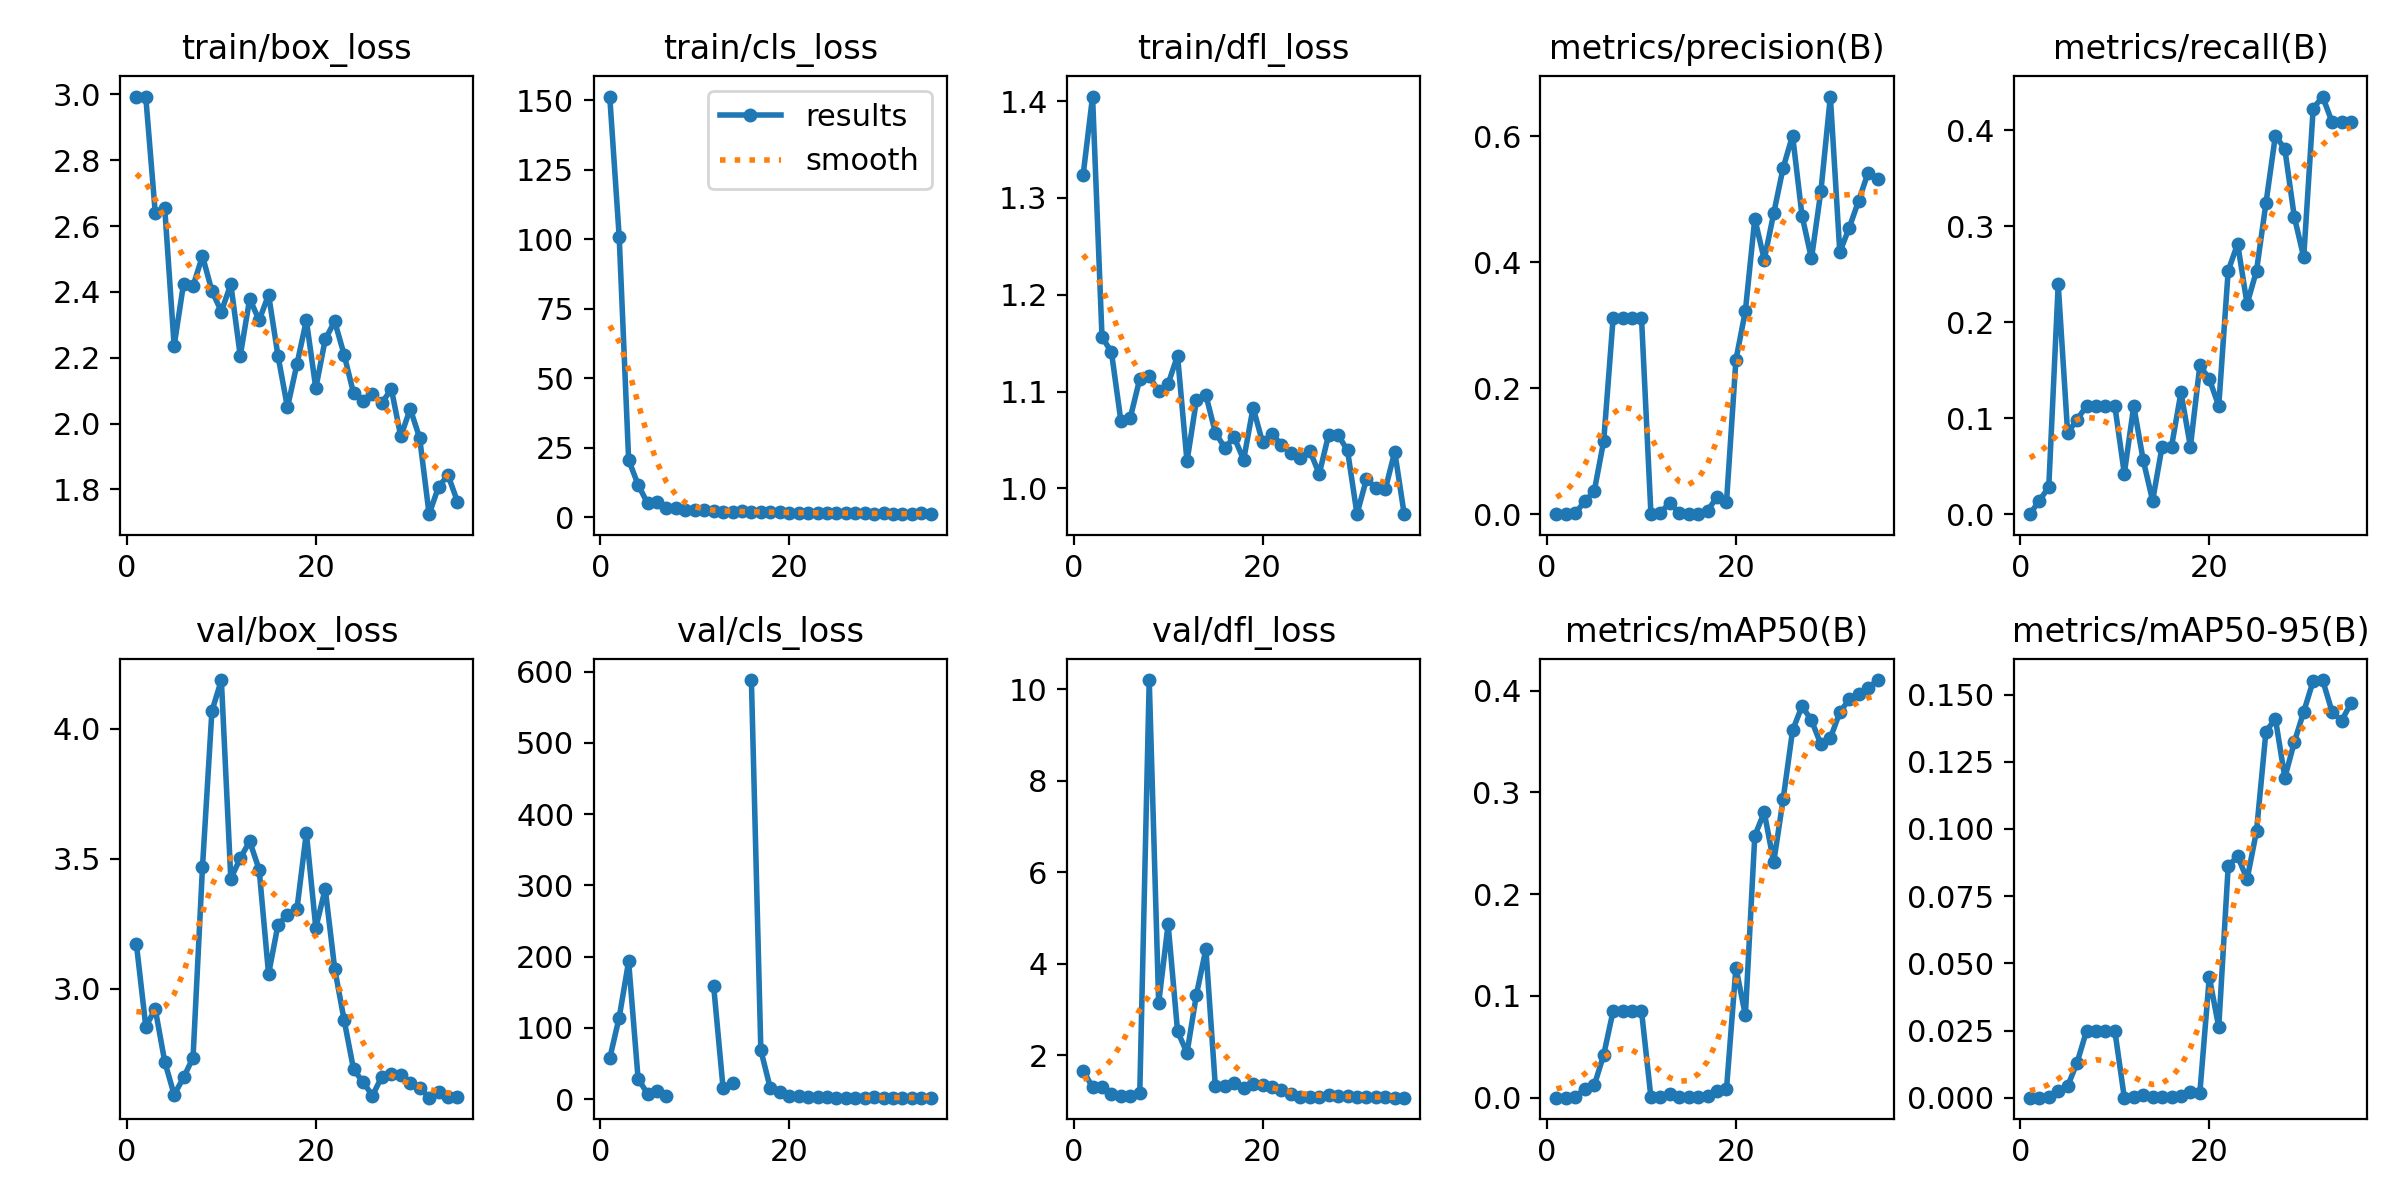

Source data for this figure (header and first rows):
epoch, train/box_loss, train/cls_loss, train/dfl_loss, metrics/precision(B), metrics/recall(B), metrics/mAP50(B), metrics/mAP50-95(B), val/box_loss, val/cls_loss, val/dfl_loss, lr/pg0, lr/pg1, lr/pg2
1, 2.994, 151.3, 1.324, 0, 0, 0, 0, 3.172, 57.23, 1.657, 0.00014, 0.00014, 0.00014
2, 2.991, 100.8, 1.405, 0.0001, 0.01408, 5e-05, 1e-05, 2.854, 114.5, 1.306, 0.0002915, 0.0002915, 0.0002915
3, 2.64, 20.68, 1.156, 0.00182, 0.02817, 0.00065, 0.00026, 2.921, 193.2, 1.31, 0.000434, 0.000434, 0.000434
4, 2.655, 11.75, 1.141, 0.02023, 0.2394, 0.00885, 0.00247, 2.72, 28.73, 1.162, 0.0005674, 0.0005674, 0.0005674
5, 2.237, 5.119, 1.069, 0.03672, 0.08451, 0.0121, 0.00429, 2.592, 7.321, 1.109, 0.0006917, 0.0006917, 0.0006917
6, 2.426, 5.484, 1.073, 0.1163, 0.09859, 0.04221, 0.01305, 2.658, 11.99, 1.106, 0.0008071, 0.0008071, 0.0008071
7, 2.418, 3.472, 1.113, 0.3122, 0.1127, 0.08538, 0.02484, 2.734, 4.022, 1.184, 0.0009133, 0.0009133, 0.0009133
8, 2.509, 3.204, 1.116, 0.3122, 0.1127, 0.08538, 0.02484, 3.467, inf, 10.2, 0.00101, 0.00101, 0.00101
9, 2.403, 2.594, 1.1, 0.3122, 0.1127, 0.08538, 0.02484, 4.068, inf, 3.139, 0.001099, 0.001099, 0.001099
10, 2.34, 2.651, 1.108, 0.3122, 0.1127, 0.08538, 0.02484, 4.187, inf, 4.867, 0.001178, 0.001178, 0.001178
11, 2.424, 2.689, 1.137, 0.0004, 0.04225, 0.00021, 5e-05, 3.423, inf, 2.526, 0.001248, 0.001248, 0.001248
12, 2.206, 2.18, 1.028, 0.00231, 0.1127, 0.00113, 0.00031, 3.502, 159.1, 2.05, 0.001309, 0.001309, 0.001309
13, 2.379, 2.063, 1.091, 0.01812, 0.05634, 0.00318, 0.00088, 3.567, 15.47, 3.326, 0.001321, 0.001321, 0.001321
14, 2.314, 2.043, 1.096, 0.00168, 0.01408, 0.00038, 0.00014, 3.458, 21.84, 4.322, 0.001265, 0.001265, 0.001265
15, 2.392, 2.206, 1.058, 0.00089, 0.07042, 0.00045, 0.00019, 3.056, inf, 1.326, 0.001208, 0.001208, 0.001208
16, 2.205, 1.855, 1.042, 0.00086, 0.07042, 0.00046, 0.00022, 3.246, 588.3, 1.338, 0.001151, 0.001151, 0.001151
17, 2.049, 1.943, 1.053, 0.00528, 0.1268, 0.00207, 0.0007, 3.284, 68.54, 1.389, 0.001095, 0.001095, 0.001095
18, 2.18, 1.787, 1.029, 0.02753, 0.07042, 0.00675, 0.00205, 3.305, 15.25, 1.288, 0.001038, 0.001038, 0.001038
19, 2.314, 2.01, 1.083, 0.01891, 0.1549, 0.00823, 0.00186, 3.6, 10.53, 1.363, 0.0009817, 0.0009817, 0.0009817
20, 2.108, 1.742, 1.048, 0.245, 0.1409, 0.1279, 0.04486, 3.234, 4.662, 1.34, 0.0009251, 0.0009251, 0.0009251
21, 2.256, 1.61, 1.056, 0.3226, 0.1127, 0.08097, 0.02628, 3.384, 4.487, 1.311, 0.0008686, 0.0008686, 0.0008686
22, 2.311, 1.698, 1.045, 0.4692, 0.2535, 0.2576, 0.08606, 3.077, 2.462, 1.248, 0.000812, 0.000812, 0.000812
23, 2.209, 1.609, 1.036, 0.4042, 0.2817, 0.2805, 0.08993, 2.879, 2.385, 1.154, 0.0007554, 0.0007554, 0.0007554
24, 2.092, 1.463, 1.031, 0.4776, 0.219, 0.2313, 0.08126, 2.69, 2.39, 1.085, 0.0006989, 0.0006989, 0.0006989
25, 2.069, 1.511, 1.039, 0.5501, 0.2535, 0.2933, 0.09919, 2.64, 2.127, 1.094, 0.0006423, 0.0006423, 0.0006423
26, 2.09, 1.719, 1.015, 0.6014, 0.3239, 0.361, 0.1363, 2.589, 1.933, 1.089, 0.0005857, 0.0005857, 0.0005857
27, 2.063, 1.494, 1.055, 0.474, 0.3944, 0.3848, 0.141, 2.662, 1.949, 1.121, 0.0005291, 0.0005291, 0.0005291
28, 2.105, 1.441, 1.055, 0.4061, 0.3803, 0.3709, 0.1191, 2.673, 2.066, 1.099, 0.0004726, 0.0004726, 0.0004726
29, 1.961, 1.366, 1.039, 0.5132, 0.3099, 0.3472, 0.1323, 2.669, 2.204, 1.101, 0.000416, 0.000416, 0.000416
30, 2.045, 1.506, 0.9735, 0.6633, 0.2676, 0.3534, 0.1436, 2.637, 2.135, 1.086, 0.0003594, 0.0003594, 0.0003594
31, 1.956, 1.313, 1.009, 0.4163, 0.4225, 0.3788, 0.1551, 2.619, 2.101, 1.091, 0.0003029, 0.0003029, 0.0003029
32, 1.725, 1.164, 1.001, 0.455, 0.435, 0.3916, 0.1554, 2.58, 2.041, 1.087, 0.0002463, 0.0002463, 0.0002463
33, 1.808, 1.212, 0.9992, 0.4979, 0.4084, 0.3968, 0.1437, 2.601, 2.022, 1.084, 0.0001897, 0.0001897, 0.0001897
34, 1.844, 1.419, 1.038, 0.5426, 0.4084, 0.4025, 0.1402, 2.583, 2.017, 1.073, 0.0001331, 0.0001331, 0.0001331
35, 1.763, 1.233, 0.9733, 0.5328, 0.4084, 0.4105, 0.1468, 2.584, 2.014, 1.073, 7.6571e-05, 7.6571e-05, 7.6571e-05
